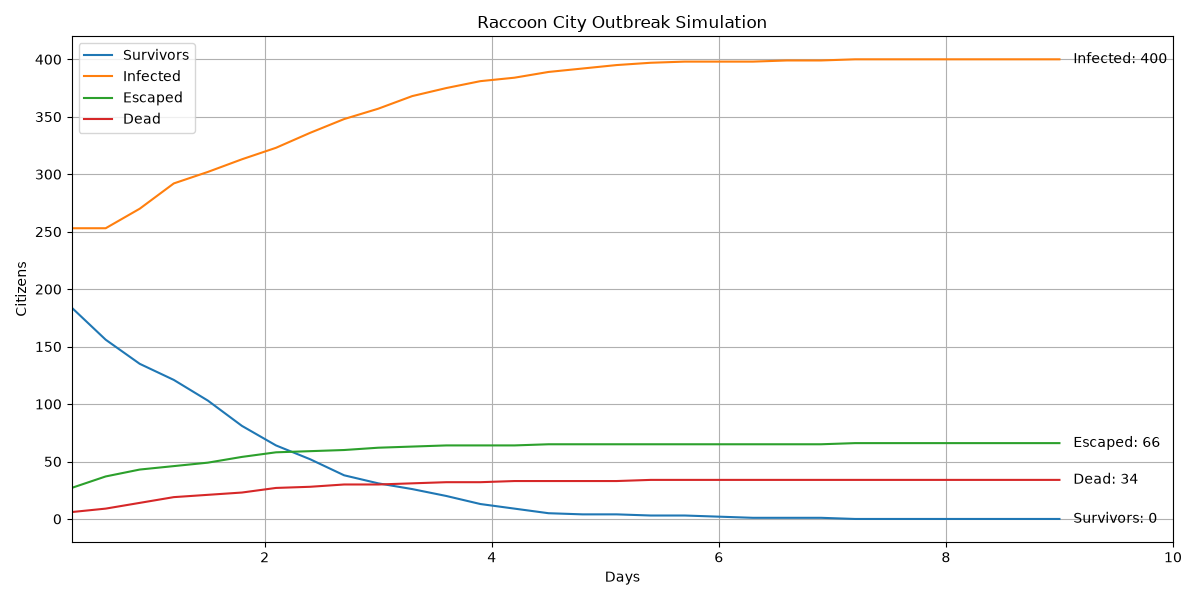

Data behind this chart, as committed beside it:
Day, Escaped, Survivors, Exposed, Infected, Dead, Dead_PreInfection, Dead_Infected, Percent_Infected, Percent_Escaped, Percent_Alive_In_City, Food_Remaining, Water_Remaining, Weapons_Remaining, Execution_Time_Seconds
0.3, 27, 184, 30, 253, 6, 6, 0, 50.6, 5.4, 36.8, 324, 507, 26, 0.0
0.6, 37, 156, 45, 253, 9, 9, 0, 50.6, 7.4, 31.2, 323, 506, 24, 0.0
0.9, 43, 135, 38, 270, 14, 13, 1, 54.0, 8.6, 27.0, 322, 505, 23, 0.0
1.2, 46, 121, 22, 292, 19, 16, 3, 58.4, 9.2, 24.2, 321, 504, 23, 0.0
1.5, 49, 103, 25, 302, 21, 18, 3, 60.4, 9.8, 20.6, 320, 503, 22, 0.0
1.8, 54, 81, 29, 313, 23, 20, 3, 62.6, 10.8, 16.2, 320, 503, 22, 0.0
2.1, 58, 64, 28, 323, 27, 24, 3, 64.6, 11.6, 12.8, 320, 503, 22, 0.0
2.4, 59, 52, 25, 336, 28, 25, 3, 67.2, 11.8, 10.4, 318, 501, 22, 0.0
2.7, 60, 38, 24, 348, 30, 27, 3, 69.6, 12.0, 7.6, 318, 501, 22, 0.0
3.0, 62, 31, 20, 357, 30, 27, 3, 71.4, 12.4, 6.2, 318, 501, 22, 0.0
3.3, 63, 26, 12, 368, 31, 28, 3, 73.6, 12.6, 5.2, 316, 499, 22, 0.0
3.6, 64, 20, 9, 375, 32, 29, 3, 75.0, 12.8, 4.0, 316, 499, 21, 0.0
3.9, 64, 13, 10, 381, 32, 29, 3, 76.2, 12.8, 2.6, 315, 498, 21, 0.0
4.2, 64, 9, 10, 384, 33, 30, 3, 76.8, 12.8, 1.8, 315, 498, 21, 0.0
4.5, 65, 5, 8, 389, 33, 30, 3, 77.8, 13.0, 1.0, 315, 498, 21, 0.0
4.8, 65, 4, 6, 392, 33, 30, 3, 78.4, 13.0, 0.8, 315, 498, 21, 0.0
5.1, 65, 4, 3, 395, 33, 30, 3, 79.0, 13.0, 0.8, 315, 498, 21, 0.0
5.4, 65, 3, 1, 397, 34, 31, 3, 79.4, 13.0, 0.6, 315, 498, 21, 0.0
5.7, 65, 3, 0, 398, 34, 31, 3, 79.6, 13.0, 0.6, 315, 498, 21, 0.0
6.0, 65, 2, 1, 398, 34, 31, 3, 79.6, 13.0, 0.4, 315, 498, 21, 0.0
6.3, 65, 1, 2, 398, 34, 31, 3, 79.6, 13.0, 0.2, 315, 498, 21, 0.0
6.6, 65, 1, 1, 399, 34, 31, 3, 79.8, 13.0, 0.2, 315, 498, 21, 0.0
6.9, 65, 1, 1, 399, 34, 31, 3, 79.8, 13.0, 0.2, 315, 498, 21, 0.0
7.2, 66, 0, 0, 400, 34, 31, 3, 80.0, 13.2, 0.0, 315, 498, 21, 0.0
7.5, 66, 0, 0, 400, 34, 31, 3, 80.0, 13.2, 0.0, 315, 498, 21, 0.0
7.8, 66, 0, 0, 400, 34, 31, 3, 80.0, 13.2, 0.0, 315, 498, 21, 0.0
8.1, 66, 0, 0, 400, 34, 31, 3, 80.0, 13.2, 0.0, 315, 498, 21, 0.0
8.4, 66, 0, 0, 400, 34, 31, 3, 80.0, 13.2, 0.0, 315, 498, 21, 0.0
8.7, 66, 0, 0, 400, 34, 31, 3, 80.0, 13.2, 0.0, 315, 498, 21, 0.0
9.0, 66, 0, 0, 400, 34, 31, 3, 80.0, 13.2, 0.0, 315, 498, 21, 67.81
